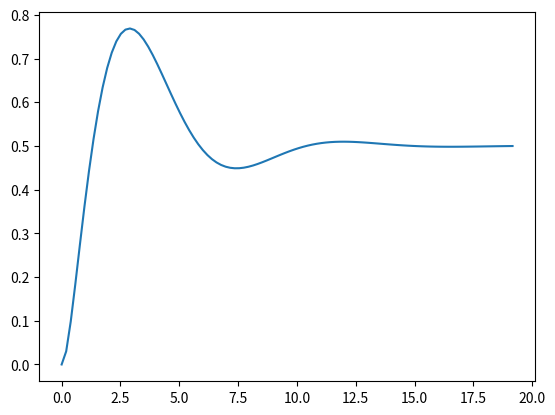

Write the Python code that produced this figure.
# [redacted]
#basics of control using numpy and scipy


import numpy as np
from scipy import signal
import matplotlib.pyplot as plt

#numpy can be used to compute polinomial roots from the coefficients or polinomial coefficients from roots

#A polynomial function
#ax^2+bx+c
#p=[a,b,c]

p=[1,6,9]
#roots of p
rp=np.roots(p)
print(rp)
#given the roots, compute the polynomial coefficients
#consider the factor (x+3)(x+4)(x+5)
rp=(-3,-4,-5)
p=np.poly(rp)
print(p)


#using scipy to define lti systems
num = [1, 2]
den = [1, 8, 7]
G = signal.lti(num, den)
print(G)

a = np.array([[0, 1,0], [0, 0,1],[-2,-3,-4]])
b = np.array([[0], [0],[1]])
c = np.array([[1, 2,0]])
d = np.array([[0]])

SS = signal.StateSpace(a, b, c, d)
print(SS)

#convert ss to tf
G=SS.to_tf()
print(G)
#step response
t,yout=G.step()
plt.plot(t,yout)
plt.show()








